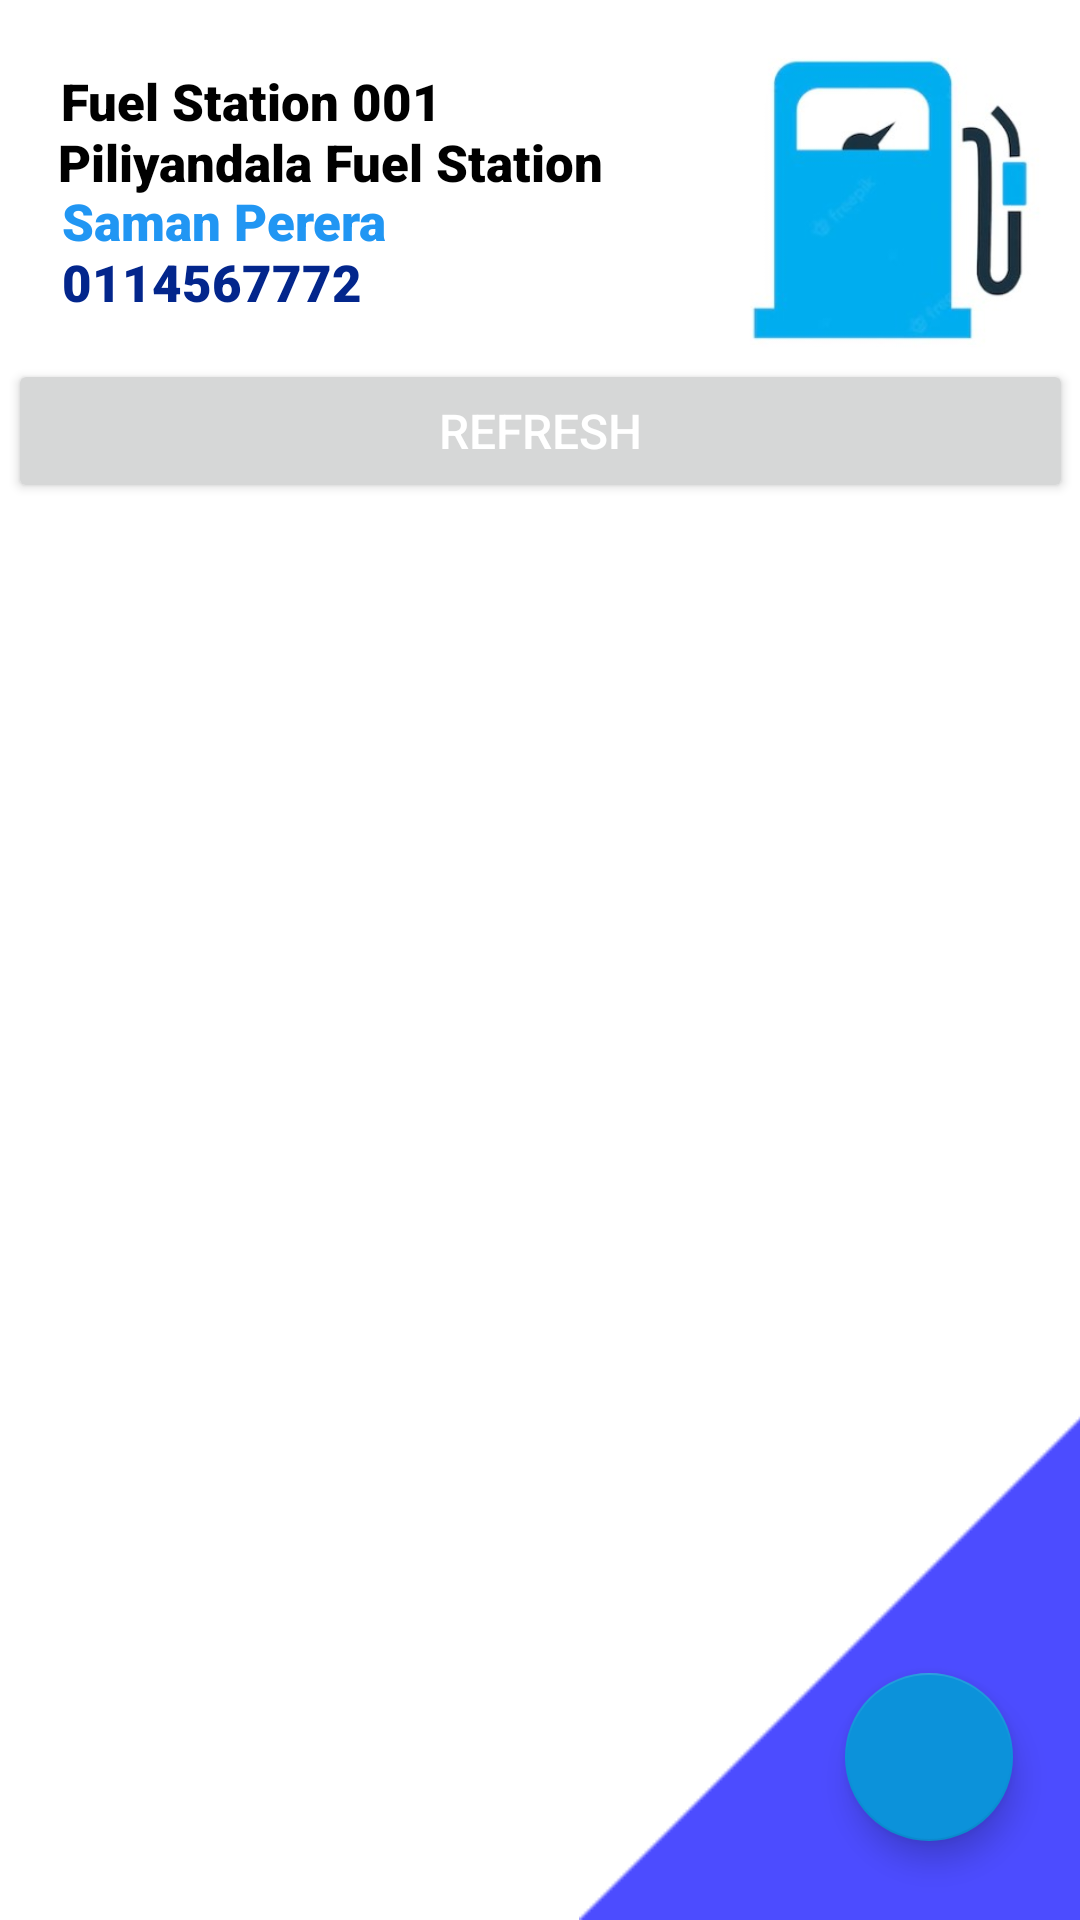

Here is an Android app screen rendered from its layout file. Give the layout XML and the strings, colors and styles it references.
<!-- AndroidManifest.xml: application theme Theme.FuelQ -->
<!-- res/layout/view_owner_fuel_details.xml -->
<?xml version="1.0" encoding="utf-8"?>
<androidx.constraintlayout.widget.ConstraintLayout
    xmlns:android="http://schemas.android.com/apk/res/android"
    xmlns:app="http://schemas.android.com/apk/res-auto"
    xmlns:tools="http://schemas.android.com/tools"
    android:background="@android:color/white"
    android:layout_width="match_parent"
    android:layout_height="match_parent"
    tools:context=".MainActivity">

    <ImageView
        android:id="@+id/img_triangle3"
        android:layout_width="327dp"
        android:layout_height="293dp"
        android:layout_marginStart="176dp"
        android:background="#00FFFFFF"
        app:layout_constraintBottom_toBottomOf="parent"
        app:layout_constraintStart_toStartOf="parent"
        app:layout_constraintTop_toTopOf="parent"
        app:layout_constraintVertical_bias="1.0"
        app:srcCompat="@drawable/triangle"
        tools:ignore="MissingConstraints" />

    <ImageView
        android:id="@+id/img_shed"
        android:layout_width="127dp"
        android:layout_height="111dp"
        android:background="#00FFFFFF"
        app:layout_constraintBottom_toBottomOf="parent"
        app:layout_constraintEnd_toEndOf="parent"
        app:layout_constraintHorizontal_bias="0.992"
        app:layout_constraintStart_toStartOf="parent"
        app:layout_constraintTop_toTopOf="parent"
        app:layout_constraintVertical_bias="0.025"
        app:srcCompat="@drawable/shed"
        tools:ignore="MissingConstraints" />

    <TextView
        android:id="@+id/txt_fuelStation"
        android:layout_width="wrap_content"
        android:layout_height="wrap_content"
        android:text="@string/shed_id"
        android:textColor="#000000"
        android:textSize="17sp"
        app:fontFamily="sans-serif-black"
        app:layout_constraintBottom_toBottomOf="parent"
        app:layout_constraintEnd_toEndOf="parent"
        app:layout_constraintHorizontal_bias="0.087"
        app:layout_constraintStart_toStartOf="parent"
        app:layout_constraintTop_toTopOf="parent"
        app:layout_constraintVertical_bias="0.036" />

    <TextView
        android:id="@+id/txt_fuelLocation"
        android:layout_width="wrap_content"
        android:layout_height="wrap_content"
        android:text="@string/shed_name"
        android:textColor="#000000"
        android:textSize="17sp"
        app:fontFamily="sans-serif-black"
        app:layout_constraintBottom_toBottomOf="parent"
        app:layout_constraintEnd_toEndOf="parent"
        app:layout_constraintHorizontal_bias="0.108"
        app:layout_constraintStart_toStartOf="parent"
        app:layout_constraintTop_toTopOf="parent"
        app:layout_constraintVertical_bias="0.069" />

    <TextView
        android:id="@+id/txt_fuelOwner"
        android:layout_width="wrap_content"
        android:layout_height="wrap_content"
        android:text="@string/shed_owner_name"
        android:textColor="#2196F3"
        android:textSize="17sp"
        app:fontFamily="sans-serif-black"
        app:layout_constraintBottom_toBottomOf="parent"
        app:layout_constraintEnd_toEndOf="parent"
        app:layout_constraintHorizontal_bias="0.082"
        app:layout_constraintStart_toStartOf="parent"
        app:layout_constraintTop_toTopOf="parent"
        app:layout_constraintVertical_bias="0.101" />

    <TextView
        android:id="@+id/txt_fuelOwnerContact"
        android:layout_width="wrap_content"
        android:layout_height="wrap_content"
        android:text="@string/shed_contact"
        android:textColor="#03268C"
        android:textSize="17sp"
        app:fontFamily="sans-serif-black"
        app:layout_constraintBottom_toBottomOf="parent"
        app:layout_constraintEnd_toEndOf="parent"
        app:layout_constraintHorizontal_bias="0.08"
        app:layout_constraintStart_toStartOf="parent"
        app:layout_constraintTop_toTopOf="parent"
        app:layout_constraintVertical_bias="0.134" />

    <com.google.android.material.floatingactionbutton.FloatingActionButton
        android:id="@+id/floating_add"
        android:layout_width="wrap_content"
        android:layout_height="wrap_content"
        android:clickable="true"
        android:contentDescription="@string/float_btn"
        app:backgroundTint="#0C92DA"
        app:layout_constraintBottom_toBottomOf="parent"
        app:layout_constraintEnd_toEndOf="parent"
        app:layout_constraintHorizontal_bias="0.926"
        app:layout_constraintStart_toStartOf="parent"
        app:layout_constraintTop_toTopOf="parent"
        app:layout_constraintVertical_bias="0.955"
        app:srcCompat="@drawable/add_button" />

    <androidx.recyclerview.widget.RecyclerView
        android:id="@+id/rcvMain"
        android:layout_width="365dp"
        android:layout_height="404dp"
        app:layout_constraintBottom_toBottomOf="parent"
        app:layout_constraintEnd_toEndOf="parent"
        app:layout_constraintHorizontal_bias="0.534"
        app:layout_constraintStart_toStartOf="parent"
        app:layout_constraintTop_toTopOf="parent"
        app:layout_constraintVertical_bias="0.617"
        tools:ignore="MissingConstraints" />

    <Button
        android:id="@+id/btn_refresh"
        android:layout_width="355dp"
        android:layout_height="48dp"
        android:text="REFRESH"
        android:textColor="#ffffff"
        android:textSize="16sp"
        app:layout_constraintBottom_toBottomOf="parent"
        app:layout_constraintEnd_toEndOf="parent"
        app:layout_constraintStart_toStartOf="parent"
        app:layout_constraintTop_toTopOf="parent"
        app:layout_constraintVertical_bias="0.202" />

</androidx.constraintlayout.widget.ConstraintLayout>
<!-- resources referenced by this layout -->
<resources>
  <!-- drawable shed: jpg bitmap (drawable, 10406 bytes) -->
  <!-- drawable triangle: png bitmap (drawable, 2205 bytes) -->
  <string name="float_btn">Add</string>
  <string name="shed_contact">0114567772</string>
  <string name="shed_id">Fuel Station 001</string>
  <string name="shed_name">Piliyandala Fuel Station</string>
  <string name="shed_owner_name">Saman Perera</string>
  <style name="Theme.FuelQ" parent="Theme.MaterialComponents.DayNight.DarkActionBar">
          
          <item name="colorPrimary">#272525</item>
          <item name="colorPrimaryVariant">#000000</item>
          <item name="colorOnPrimary">@color/white</item>
          
          <item name="colorSecondary">@color/teal_200</item>
          <item name="colorSecondaryVariant">@color/teal_700</item>
          <item name="colorOnSecondary">@color/black</item>
          
          <item name="android:statusBarColor" tools:targetApi="l">?attr/colorPrimaryVariant</item>
          
      </style>
  <!-- not gathered from this repository: default colours our renderer supplied (Android Studio template values) -->
  <color name="teal_200">#FF03DAC5</color>
  <color name="teal_700">#FF018786</color>
  <color name="black">#FF000000</color>
  <color name="white">#FFFFFFFF</color>
</resources>
